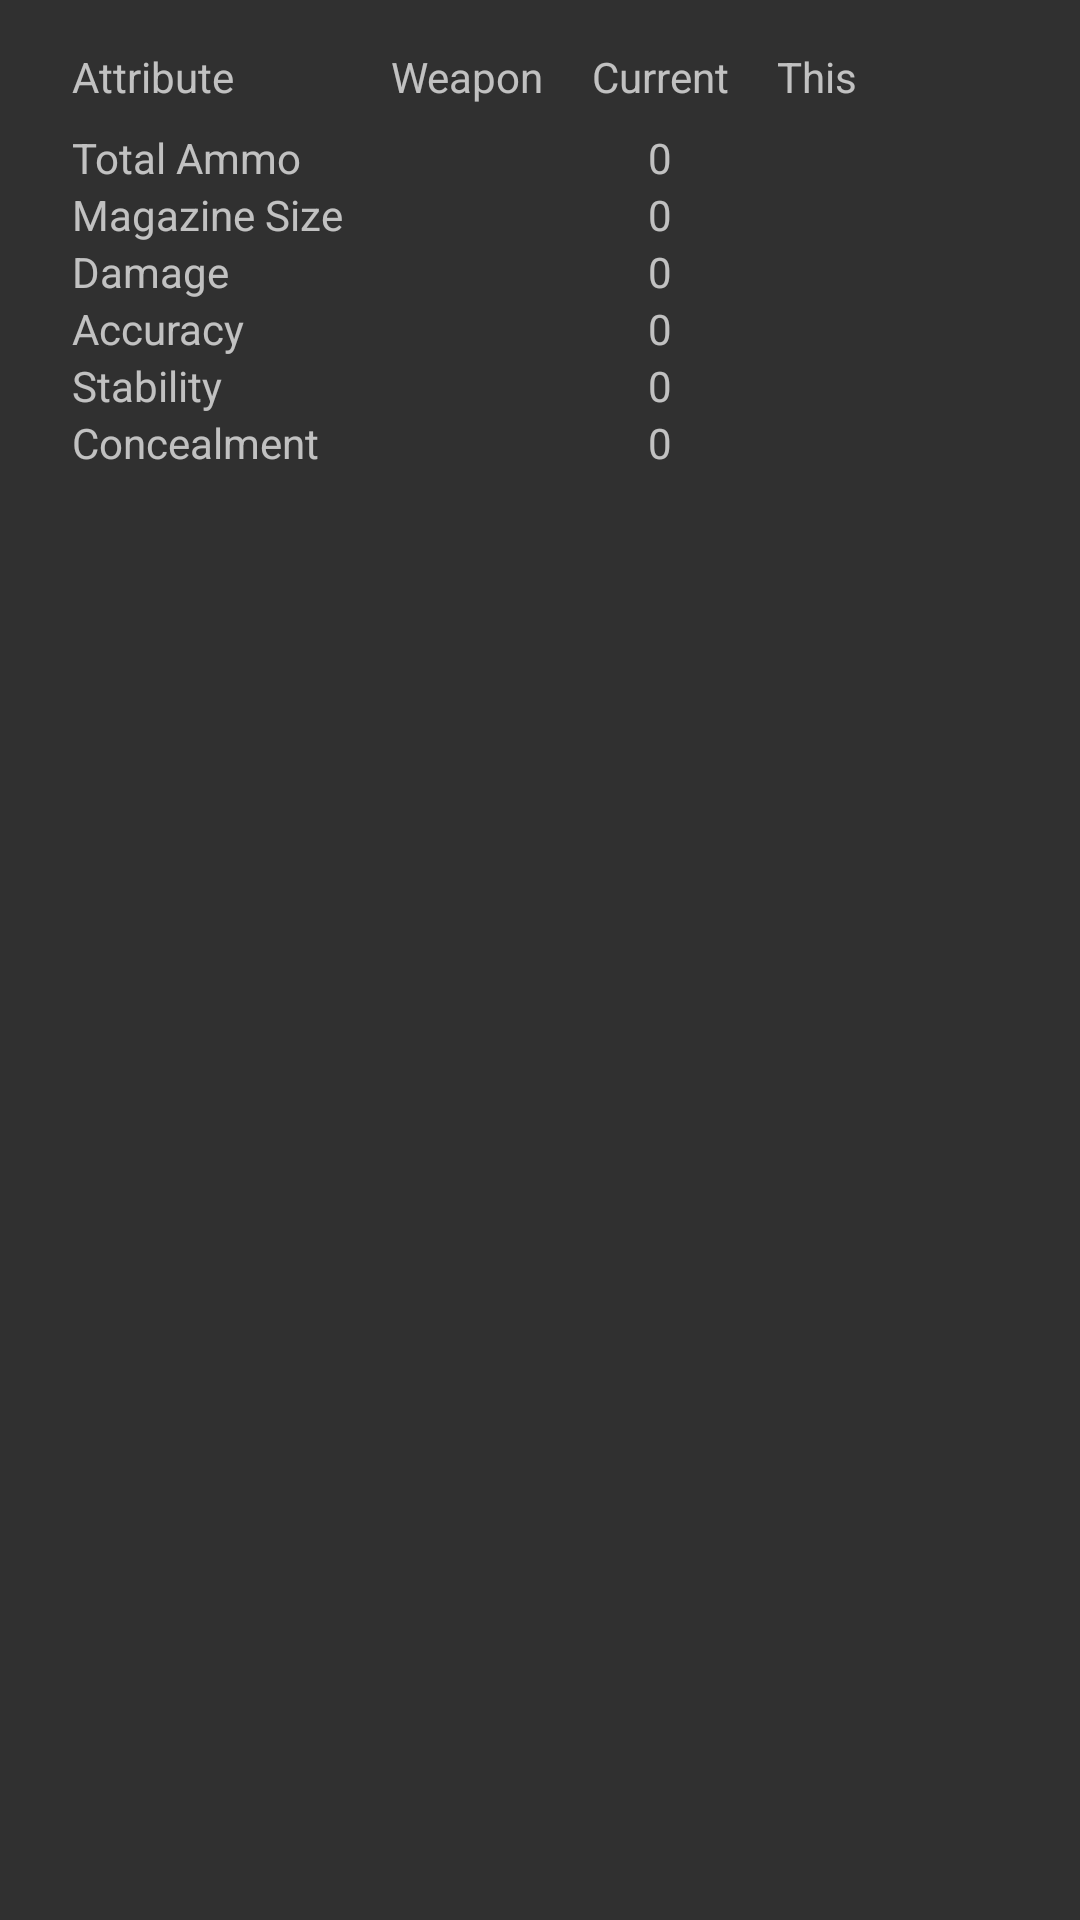

This screen was rendered from an Android layout file. Write that file and the resources it references.
<!-- AndroidManifest.xml: application theme AppTheme -->
<!-- res/layout/dialog_attachment_details.xml -->
<?xml version="1.0" encoding="utf-8"?>
<HorizontalScrollView xmlns:android="http://schemas.android.com/apk/res/android"
              android:orientation="vertical"
              android:layout_width="match_parent"
              android:layout_height="wrap_content"
                      android:padding="16dp">

    <LinearLayout android:layout_width="wrap_content"
                  android:layout_height="wrap_content"
                  android:orientation="horizontal">

        <LinearLayout android:layout_width="0dp"
                      android:layout_height="wrap_content"
                      android:layout_weight="2"
                      android:orientation="vertical"
                      android:paddingRight="8dp"
                      android:paddingLeft="8dp">

            <TextView android:text="@string/attribute" android:layout_height="wrap_content" android:layout_width="match_parent" android:paddingBottom="8dp"/>
            <TextView android:id="@+id/weapon_attribute_ammo" android:text="@string/weapon_attribute_ammo" android:layout_height="wrap_content" android:layout_width="match_parent"/>
            <TextView android:id="@+id/weapon_attribute_magazine" android:text="@string/weapon_attribute_magazine" android:layout_height="wrap_content" android:layout_width="match_parent"/>
            <TextView android:id="@+id/weapon_attribute_damage" android:text="@string/weapon_attribute_damage" android:layout_height="wrap_content" android:layout_width="match_parent"/>
            <TextView android:id="@+id/weapon_attribute_accuracy" android:text="@string/weapon_attribute_accuracy" android:layout_height="wrap_content" android:layout_width="match_parent"/>
            <TextView android:id="@+id/weapon_attribute_stability" android:text="@string/weapon_attribute_stability" android:layout_height="wrap_content" android:layout_width="match_parent"/>
            <TextView android:id="@+id/weapon_attribute_concealment" android:text="@string/weapon_attribute_concealment" android:layout_height="wrap_content" android:layout_width="match_parent"/>

        </LinearLayout>

        <LinearLayout android:layout_width="0dp"
                      android:layout_height="wrap_content"
                      android:layout_weight="1"
                      android:orientation="vertical"
                      android:paddingRight="8dp"
                      android:paddingLeft="8dp">

            <TextView android:text="@string/current_weapon" android:gravity="center_horizontal" android:layout_height="wrap_content" android:layout_width="match_parent" android:paddingBottom="8dp"/>
            <TextView android:id="@+id/current_weapon_ammo" android:gravity="center_horizontal" android:layout_height="wrap_content" android:layout_width="match_parent"/>
            <TextView android:id="@+id/current_weapon_magazine" android:gravity="center_horizontal" android:layout_height="wrap_content" android:layout_width="match_parent"/>
            <TextView android:id="@+id/current_weapon_damage" android:gravity="center_horizontal" android:layout_height="wrap_content" android:layout_width="match_parent"/>
            <TextView android:id="@+id/current_weapon_accuracy" android:gravity="center_horizontal" android:layout_height="wrap_content" android:layout_width="match_parent"/>
            <TextView android:id="@+id/current_weapon_stability" android:gravity="center_horizontal" android:layout_height="wrap_content" android:layout_width="match_parent"/>
            <TextView android:id="@+id/current_weapon_concealment" android:gravity="center_horizontal" android:layout_height="wrap_content" android:layout_width="match_parent"/>

        </LinearLayout>

        <LinearLayout android:layout_width="0dp"
                      android:layout_height="wrap_content"
                      android:layout_weight="1"
                      android:orientation="vertical"
                      android:paddingRight="8dp"
                      android:paddingLeft="8dp">

            <TextView android:id="@+id/current_attachment" android:text="@string/current_attachment" android:gravity="center_horizontal"  android:layout_height="wrap_content" android:layout_width="match_parent" android:paddingBottom="8dp"/>
            <TextView android:id="@+id/current_attachment_ammo" android:text="0" android:gravity="center_horizontal" android:layout_height="wrap_content" android:layout_width="match_parent"/>
            <TextView android:id="@+id/current_attachment_magazine" android:text="0" android:gravity="center_horizontal" android:layout_height="wrap_content" android:layout_width="match_parent"/>
            <TextView android:id="@+id/current_attachment_damage" android:text="0" android:gravity="center_horizontal" android:layout_height="wrap_content" android:layout_width="match_parent"/>
            <TextView android:id="@+id/current_attachment_accuracy" android:text="0" android:gravity="center_horizontal" android:layout_height="wrap_content" android:layout_width="match_parent"/>
            <TextView android:id="@+id/current_attachment_stability" android:text="0" android:gravity="center_horizontal" android:layout_height="wrap_content" android:layout_width="match_parent"/>
            <TextView android:id="@+id/current_attachment_concealment" android:text="0" android:gravity="center_horizontal" android:layout_height="wrap_content" android:layout_width="match_parent"/>

        </LinearLayout>

        <LinearLayout android:layout_width="0dp"
                      android:layout_height="wrap_content"
                      android:layout_weight="1"
                      android:orientation="vertical"
                      android:paddingRight="8dp"
                      android:paddingLeft="8dp">

            <TextView android:text="@string/new_attachment" android:gravity="center_horizontal"  android:layout_height="wrap_content" android:layout_width="match_parent" android:paddingBottom="8dp"/>
            <TextView android:id="@+id/new_attachment_ammo" android:gravity="center_horizontal" android:layout_height="wrap_content" android:layout_width="match_parent"/>
            <TextView android:id="@+id/new_attachment_magazine" android:gravity="center_horizontal" android:layout_height="wrap_content" android:layout_width="match_parent"/>
            <TextView android:id="@+id/new_attachment_damage" android:gravity="center_horizontal" android:layout_height="wrap_content" android:layout_width="match_parent"/>
            <TextView android:id="@+id/new_attachment_accuracy" android:gravity="center_horizontal" android:layout_height="wrap_content" android:layout_width="match_parent"/>
            <TextView android:id="@+id/new_attachment_stability" android:gravity="center_horizontal" android:layout_height="wrap_content" android:layout_width="match_parent"/>
            <TextView android:id="@+id/new_attachment_concealment" android:gravity="center_horizontal" android:layout_height="wrap_content" android:layout_width="match_parent"/>

        </LinearLayout>


    </LinearLayout>

</HorizontalScrollView>
<!-- resources referenced by this layout -->
<resources>
  <string name="attribute">Attribute</string>
  <string name="current_attachment">Current</string>
  <string name="current_weapon">Weapon</string>
  <string name="new_attachment">This</string>
  <string name="weapon_attribute_accuracy">Accuracy</string>
  <string name="weapon_attribute_ammo">Total Ammo</string>
  <string name="weapon_attribute_concealment">Concealment</string>
  <string name="weapon_attribute_damage">Damage</string>
  <string name="weapon_attribute_magazine">Magazine Size</string>
  <string name="weapon_attribute_stability">Stability</string>
  <style name="AppTheme" parent="Base">
          
      </style>
  <style name="Base" parent="Theme.AppCompat">
          <item name="colorPrimary">@color/primary</item>
          <item name="colorAccent">@color/primaryAccent</item>
          <item name="android:textColorSecondary">@color/textSecondary</item>
          <item name="preferenceTheme">@style/PreferenceThemeOverlay.v14.Material</item>
          <item name="windowActionModeOverlay">true</item>
          <item name="windowActionBar">false</item>
          <item name="windowNoTitle">true</item>
      </style>
  <item name="primary" type="color">#2196F3</item>
  <item name="primaryAccent" type="color">#FF9100</item>
  <item name="textSecondary" type="color">#B3FFFFFF</item>
</resources>
